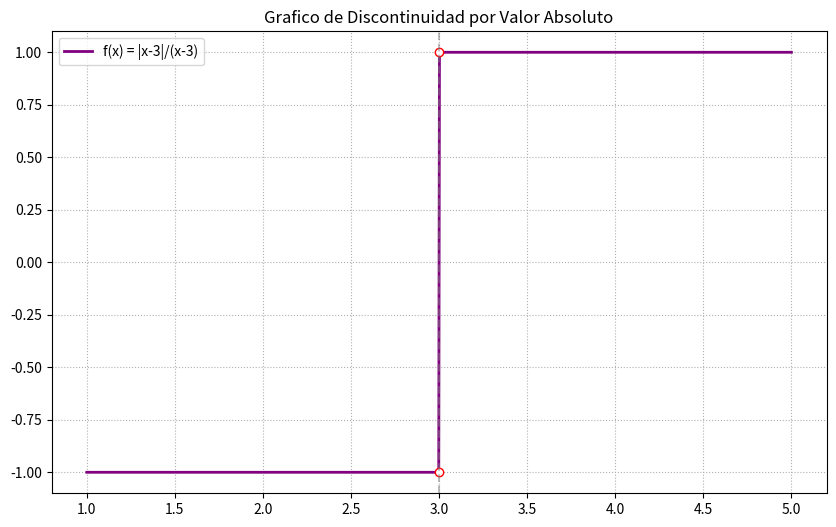

This figure's Python source:
import sympy as sp
import numpy as np
import matplotlib.pyplot as plt


def calcular_limites_absolutos_detallado():
    x = sp.Symbol('x')

    # 1. Definicion de la funcion y punto critico
    # Basado en el ejemplo de la clase: |x - 3| / (x - 3)
    numerador = sp.Abs(x - 3)
    denominador = x - 3
    f_expr = numerador / denominador
    punto_critico = 3

    print("--- ANALISIS DE LIMITE CON VALOR ABSOLUTO ---")

    # PASO 1: EVALUACION INICIAL
    # Se comprueba la forma indeterminada 0/0
    eval_num = numerador.subs(x, punto_critico)
    eval_den = denominador.subs(x, punto_critico)
    print(f"PASO 1: Evaluar en x = {punto_critico}")
    print(f"Resultado: {eval_num}/{eval_den} -> Indeterminado 0/0")

    # PASO 2: COMPORTAMIENTO DEL VALOR ABSOLUTO (EL MAL PORTADO)
    # Segun la teoria, el valor absoluto cambia de definicion en el punto critico
    print("\nPASO 2: Analisis del Indeterminador")
    print(f"Para x < {punto_critico} (izquierda), |x-3| se comporta como -(x-3)")
    print(f"Para x > {punto_critico} (derecha), |x-3| se comporta como (x-3)")

    # PASO 3: CALCULO DE LIMITES LATERALES
    print("\nPASO 3: Resolver limites laterales")
    limite_izq = sp.limit(f_expr, x, punto_critico, dir='-')
    limite_der = sp.limit(f_expr, x, punto_critico, dir='+')

    print(f"Limite por la izquierda (x -> {punto_critico}-): {limite_izq}")
    print(f"Limite por la derecha   (x -> {punto_critico}+): {limite_der}")

    # PASO 4: CONCLUSION SOBRE LA EXISTENCIA
    print("\nPASO 4: Conclusion")
    if limite_izq != limite_der:
        print(f"Como {limite_izq} != {limite_der}, el limite NO EXISTE en x = {punto_critico}")
    else:
        print(f"Los laterales coinciden. El limite es {limite_izq}")

    # REPRESENTACION GRAFICA
    # Se genera el grafico para mostrar la discontinuidad no evitable
    x_vals = np.linspace(punto_critico - 2, punto_critico + 2, 1000)
    y_vals = [float(f_expr.subs(x, v)) if v != punto_critico else None for v in x_vals]

    plt.figure(figsize=(10, 6))
    plt.plot(x_vals, y_vals, label="f(x) = |x-3|/(x-3)", color='purple', lw=2)

    # Marcadores de los limites laterales
    plt.plot(punto_critico, float(limite_izq), 'ro', markerfacecolor='white')
    plt.plot(punto_critico, float(limite_der), 'ro', markerfacecolor='white')

    plt.axvline(punto_critico, color='gray', linestyle='--', alpha=0.5)
    plt.title("Grafico de Discontinuidad por Valor Absoluto")
    plt.grid(True, linestyle=':')
    plt.legend()
    plt.show()


if __name__ == "__main__":
    calcular_limites_absolutos_detallado()
